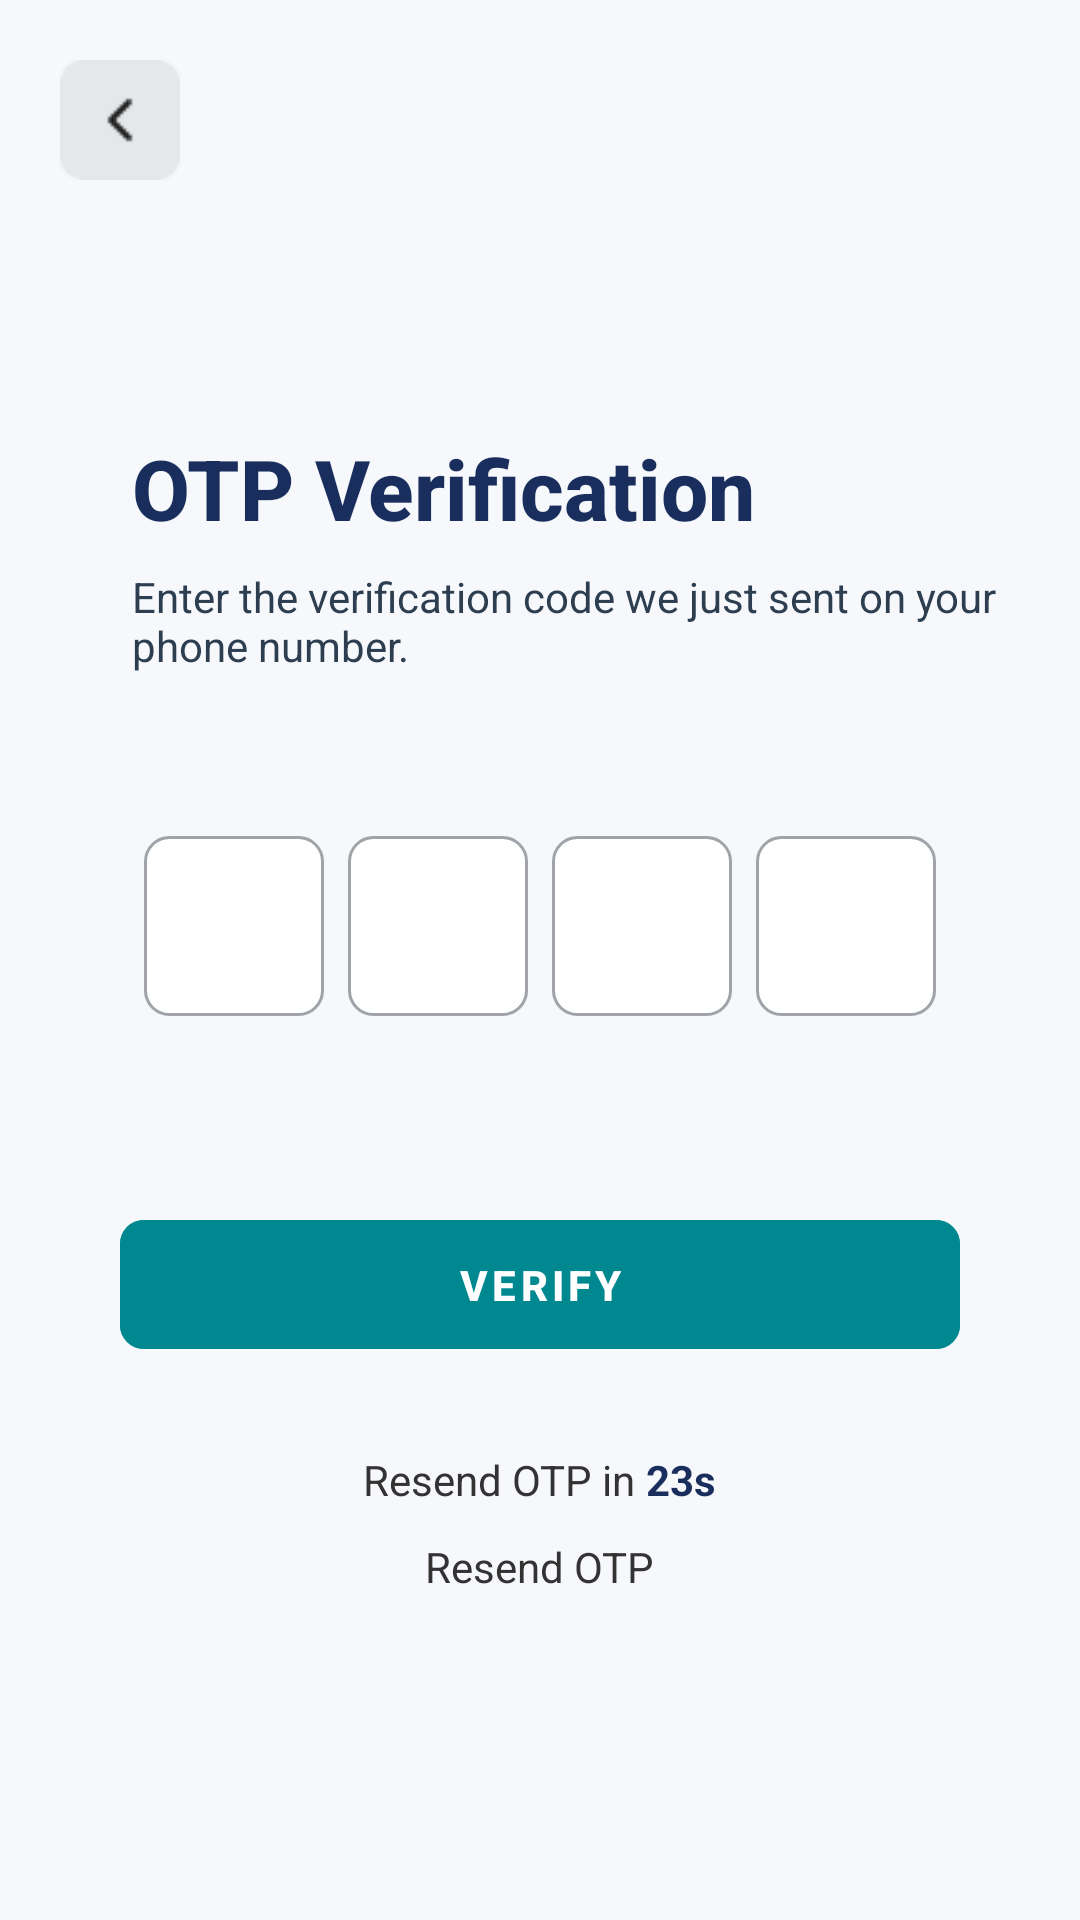

Write the Android layout XML for this screen, with the resource values it uses.
<!-- AndroidManifest.xml: application theme Base.Theme.EZInvoice -->
<!-- res/layout/activity_otp.xml -->
<?xml version="1.0" encoding="utf-8"?>
<layout xmlns:android="http://schemas.android.com/apk/res/android"
    xmlns:app="http://schemas.android.com/apk/res-auto"
    xmlns:tools="http://schemas.android.com/tools">

    <data>

    </data>

    <androidx.constraintlayout.widget.ConstraintLayout
        android:id="@+id/main"

        android:background="#F6F8FB"
        android:layout_width="match_parent"
        android:layout_height="match_parent"
        tools:context=".OTP">


        
        <ImageButton
            android:id="@+id/btnBack"
            android:layout_width="40dp"
            android:layout_height="40dp"
            android:background="?attr/selectableItemBackgroundBorderless"
            android:src="@drawable/backarrow"
            app:layout_constraintStart_toStartOf="parent"
            android:layout_margin="20dp"
            app:layout_constraintTop_toTopOf="parent" />

        <LinearLayout
            android:layout_width="match_parent"
            android:layout_height="0dp"
            android:background="#F6F8FB"
            android:orientation="vertical"
            android:padding="24dp"
            app:layout_constraintBottom_toBottomOf="parent"
            app:layout_constraintTop_toBottomOf="@+id/btnBack"
            tools:context=".OTP">


            
            <TextView
                android:layout_width="wrap_content"
                android:layout_height="wrap_content"
                android:layout_marginBottom="8dp"
                android:text="OTP Verification"
                android:layout_marginTop="60dp"
                android:layout_marginStart="20dp"
                android:textColor="@color/imp_text_color"
                android:fontFamily="sans-serif-medium"
                android:textSize="28sp"
                android:textStyle="bold" />

            <TextView
                android:layout_width="wrap_content"
                android:layout_height="wrap_content"
                android:layout_marginBottom="24dp"
                android:gravity="start"
                android:layout_marginStart="20dp"
                android:text="Enter the verification code we just sent on your phone number."
                android:textColor="@color/primery_input_text"
                android:textSize="14sp" />

            
            <LinearLayout
                android:layout_width="match_parent"
                android:layout_height="wrap_content"
                android:layout_marginBottom="32dp"
                android:gravity="center"
                android:layout_marginTop="30dp"
                android:orientation="horizontal">

                
                <EditText
                    android:id="@+id/etDigit1"
                    android:layout_width="60dp"
                    android:layout_height="60dp"
                    android:background="@drawable/otp_box_background"
                    android:focusable="true"
                    android:gravity="center"
                    android:inputType="number"
                    android:maxLength="1"
                    android:nextFocusForward="@id/etDigit2"
                    android:textColor="#1B1F3B"
                    android:textColorHint="#D3D3D3"
                    android:textSize="18sp" />

                
                <EditText
                    android:id="@+id/etDigit2"
                    android:layout_width="60dp"
                    android:layout_height="60dp"
                    android:layout_marginStart="8dp"
                    android:background="@drawable/otp_box_background"
                    android:gravity="center"
                    android:inputType="number"
                    android:maxLength="1"
                    android:nextFocusForward="@id/etDigit3"
                    android:textColor="#1B1F3B"
                    android:textColorHint="#D3D3D3"
                    android:textSize="18sp" />

                
                <EditText
                    android:id="@+id/etDigit3"
                    android:layout_width="60dp"
                    android:layout_height="60dp"
                    android:layout_marginStart="8dp"
                    android:background="@drawable/otp_box_background"
                    android:gravity="center"
                    android:inputType="number"
                    android:maxLength="1"
                    android:nextFocusForward="@id/etDigit4"
                    android:textColor="#1B1F3B"
                    android:textColorHint="#D3D3D3"
                    android:textSize="18sp" />

                
                <EditText
                    android:id="@+id/etDigit4"
                    android:layout_width="60dp"
                    android:layout_height="60dp"
                    android:layout_marginStart="8dp"
                    android:background="@drawable/otp_box_background"
                    android:gravity="center"
                    android:inputType="number"
                    android:maxLength="1"
                    android:textColor="#1B1F3B"
                    android:textColorHint="#D3D3D3"
                    android:textSize="18sp" />
            </LinearLayout>

            
            <com.google.android.material.button.MaterialButton
                android:id="@+id/btnVerifyotp"
                android:layout_width="match_parent"
                android:layout_height="wrap_content"
                android:layout_marginHorizontal="16dp"
                android:layout_marginTop="32dp"
                android:backgroundTint="@color/buttoncolor"
                android:elevation="4dp"
                android:letterSpacing="0.1"
                android:padding="12dp"
                android:text="VERIFY"
                android:textColor="#FFFFFF"
                android:textStyle="bold"
                app:cornerRadius="8dp" />

            

            <LinearLayout

                android:layout_width="match_parent"
                android:layout_height="wrap_content"
                android:orientation="horizontal"
                android:gravity="center_horizontal"

                android:layout_marginTop="30dp"

                >

                <TextView
                    android:id="@+id/tvResendTimer"
                    android:layout_width="wrap_content"
                    android:layout_height="wrap_content"
                    android:text="Resend OTP in "
                    android:textColor="#333333" />
                <TextView
                    android:id="@+id/ResendTime"
                    android:layout_width="wrap_content"
                    android:layout_height="wrap_content"
                    android:textStyle="bold"
                    android:gravity="center_vertical"
                    android:text="23s"
                    android:textColor="@color/imp_text_color" />
            </LinearLayout>



            <TextView
                android:id="@+id/tvResendotp"
                android:layout_width="wrap_content"
                android:layout_height="wrap_content"
                android:layout_marginTop="10dp"
                android:layout_gravity="center"
                android:text="Resend OTP"
                android:textColor="#333333" />
        </LinearLayout>

    </androidx.constraintlayout.widget.ConstraintLayout>
</layout>
<!-- resources referenced by this layout -->
<resources>
  <color name="buttoncolor">#008891</color>
  <color name="imp_text_color">#1A2E5E</color>
  <color name="primery_input_text">#2D3E50</color>
  <!-- drawable backarrow: png bitmap (drawable, 571 bytes) -->
  <!-- drawable otp_box_background (drawable) -->
  <?xml version="1.0" encoding="utf-8"?>
  <shape xmlns:android="http://schemas.android.com/apk/res/android">
      <solid android:color="#FFFFFF" />
      <stroke android:width="1dp" android:color="#A0A4A8" />
      <corners android:radius="8dp" />
      <padding android:left="8dp" android:top="8dp" android:right="8dp" android:bottom="8dp" />
  </shape>
  <style name="Base.Theme.EZInvoice" parent="Theme.Material3.Light.NoActionBar">
          
          <item name="colorPrimary">#777777</item>
          
          <item name="colorOutline">#BCBABA</item> 
          <item name="android:statusBarColor">@color/status_bar_color</item>
          <item name="android:windowLightStatusBar">false</item>
          <item name="android:windowSoftInputMode">adjustResize</item>
  
      </style>
  <color name="status_bar_color">#172445</color>
</resources>
